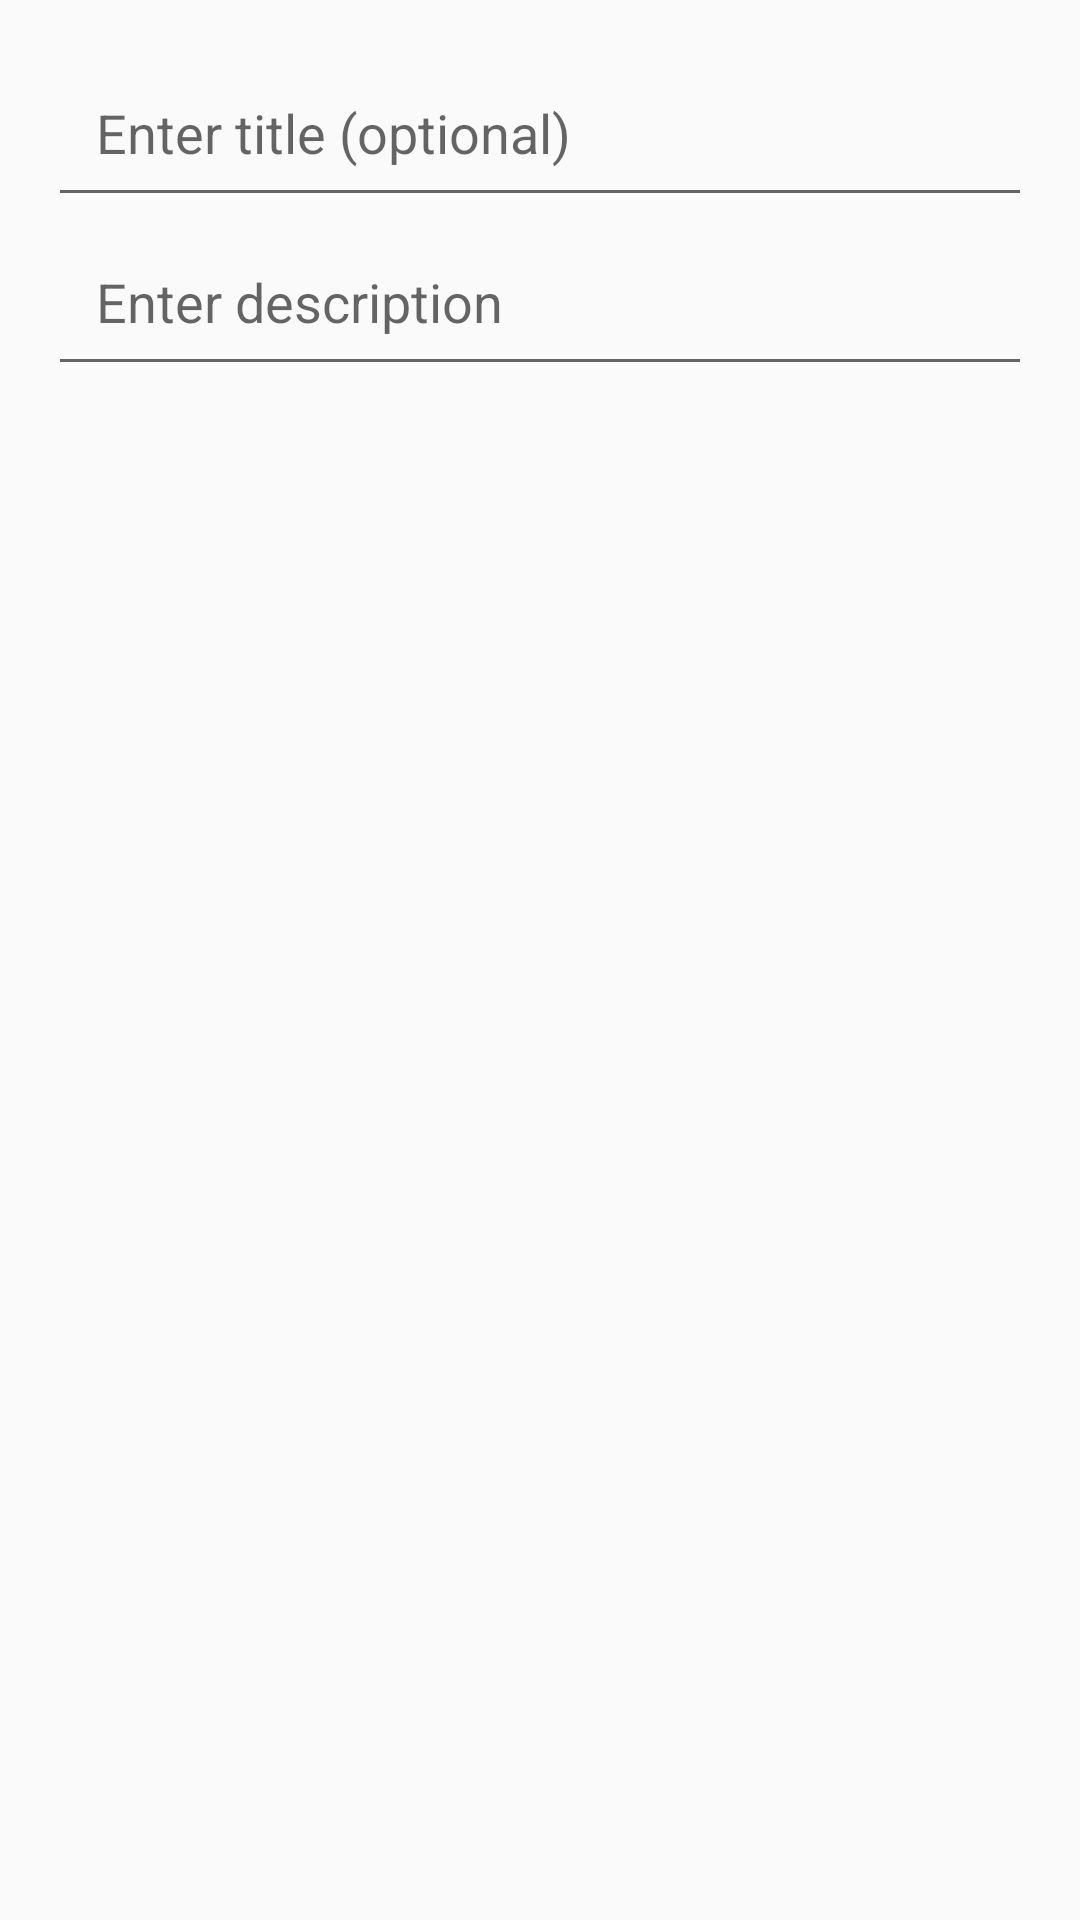

This screen was rendered from an Android layout file. Write that file and the resources it references.
<!-- AndroidManifest.xml: application theme AppTheme -->
<!-- res/layout/dialog_input.xml -->
<LinearLayout xmlns:android="http://schemas.android.com/apk/res/android"
    android:layout_width="match_parent"
    android:layout_height="match_parent"
    android:orientation="vertical"
    android:padding="@dimen/spacing_x2">

    <EditText
        android:id="@+id/titleEditText"
        android:layout_width="match_parent"
        android:layout_height="wrap_content"
        android:hint="@string/message_enter_title"
        android:importantForAutofill="no"
        android:inputType="textPersonName"
        android:padding="@dimen/spacing_x2" />

    <EditText
        android:id="@+id/descriptionEditText"
        android:layout_width="match_parent"
        android:layout_height="wrap_content"
        android:gravity="top"
        android:hint="@string/message_enter_description"
        android:importantForAutofill="no"
        android:inputType="textMultiLine"
        android:minHeight="@dimen/min_height"
        android:padding="@dimen/spacing_x2" />
</LinearLayout>
<!-- resources referenced by this layout -->
<resources>
  <dimen name="spacing_x2">16dp</dimen>
  <string name="message_enter_description">Enter description</string>
  <string name="message_enter_title">Enter title (optional)</string>
  <style name="AppTheme" parent="Theme.AppCompat.DayNight" />
</resources>
